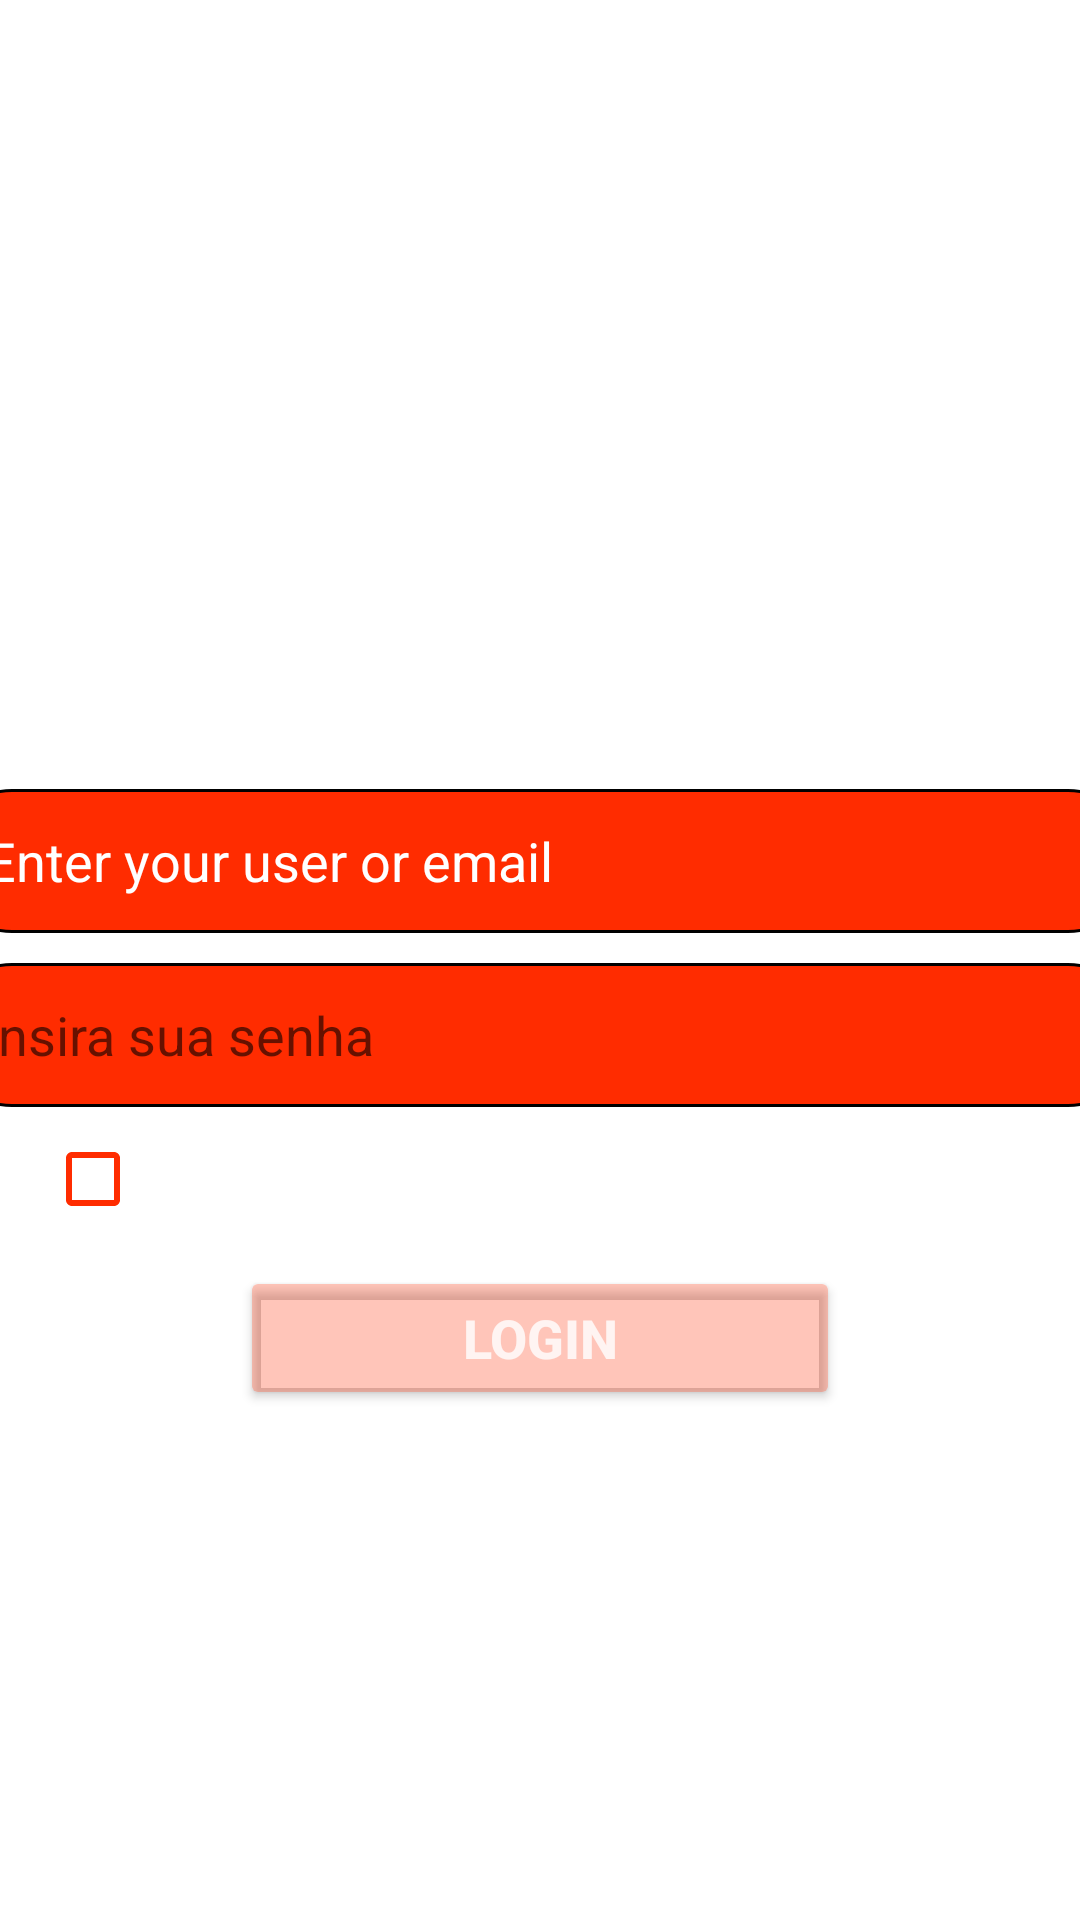

Produce the Android XML layout that renders to this screen, including the resource entries it uses.
<!-- AndroidManifest.xml: application theme Theme.AllQRcode -->
<!-- res/layout/activity_teste.xml -->
<?xml version="1.0" encoding="utf-8"?>
<ScrollView xmlns:android="http://schemas.android.com/apk/res/android"
    xmlns:app="http://schemas.android.com/apk/res-auto"
    xmlns:tools="http://schemas.android.com/tools"
    android:layout_width="match_parent"
    android:layout_height="match_parent"
    android:background="@drawable/background_auau"
    tools:context=".LoginMobile">

    <LinearLayout
        android:layout_width="match_parent"
        android:layout_height="match_parent"
        android:orientation="vertical">

        <TextView
            android:layout_width="wrap_content"
            android:layout_height="wrap_content"
            android:layout_gravity="center"
            android:layout_marginTop="50dp"
            android:layout_marginBottom="120dp"
            android:text="All QrCode"
            android:textColor="@color/white"
            android:textSize="70sp" />


        <EditText
            android:id="@+id/edtUsuario"
            android:layout_width="400dp"
            android:layout_height="48dp"
            android:layout_gravity="center"
            android:background="@drawable/borda_login"
            android:inputType="textEmailAddress"
            android:maxLength="50"
            android:hint="Enter your user or email"
            android:textColorHint="@color/white"
            android:textColor="@color/white" />

        <EditText
            android:id="@+id/edtSenha"
            android:layout_width="400dp"
            android:layout_height="48dp"
            android:layout_gravity="center"
            android:layout_marginTop="10dp"
            android:background="@drawable/borda_login"
            android:inputType="textPassword"
            android:hint="insira sua senha"
            android:maxLength="50"
            android:textColor="@color/white"
            tools:ignore="SpeakableTextPresentCheck" />

        <LinearLayout
            android:layout_width="wrap_content"
            android:layout_height="wrap_content"
            android:orientation="horizontal">

            <CheckBox
                android:id="@+id/chbLogin"
                android:layout_width="wrap_content"
                android:layout_height="wrap_content"
                android:layout_marginLeft="15dp"
                android:buttonTint="#ff2c00"
                android:checked="false"
                android:text="Lembrar credenciais"
                android:textColor="@color/white"
                android:textSize="16sp" />



            <TextView
                android:id="@+id/txtEsqueciMinhaSenha"
                android:layout_width="wrap_content"
                android:layout_height="wrap_content"
                android:layout_marginLeft="50dp"
                android:text="Esqueci minha senha"
                android:textColor="@color/white"
                android:textSize="15sp"
                android:textStyle="bold" />
        </LinearLayout>

        <Button
            android:id="@+id/btnEntrar"
            android:layout_width="200dp"
            android:layout_height="wrap_content"
            android:layout_gravity="center"
            android:layout_margin="5dp"
            android:backgroundTint="#46FF2C00"
            android:text="Login"
            android:textColorHint="@color/white"
            android:textColor="#CEFFFFFF"
            android:textSize="18sp"
            android:textStyle="bold" />


    </LinearLayout>
</ScrollView>
<!-- resources referenced by this layout -->
<resources>
  <!-- drawable borda_login (drawable) -->
  <?xml version="1.0" encoding="utf-8"?>
  <shape xmlns:android="http://schemas.android.com/apk/res/android"
      android:shape="rectangle">
  
      <stroke
          android:width="1dp"
          android:color="#000000" />
  
      <corners android:radius="50dp" />
  
      <padding
          android:bottom="5dp"
          android:left="15dp"
          android:right="10dp"
          android:top="5dp" />
      <solid android:color="#FF2C00"/>
  
  </shape>
  <style name="Theme.AllQRcode" parent="Theme.MaterialComponents.DayNight.DarkActionBar">
          
          <item name="colorPrimary">@color/purple_500</item>
          <item name="colorPrimaryVariant">@color/purple_700</item>
          <item name="colorOnPrimary">@color/white</item>
          
          <item name="colorSecondary">@color/teal_200</item>
          <item name="colorSecondaryVariant">@color/teal_700</item>
          <item name="colorOnSecondary">@color/black</item>
          
          <item name="android:statusBarColor" tools:targetApi="l">?attr/colorPrimaryVariant</item>
          
      </style>
  <!-- not gathered from this repository: default colours our renderer supplied (Android Studio template values) -->
  <color name="purple_500">#FF6200EE</color>
  <color name="purple_700">#FF3700B3</color>
  <color name="teal_200">#FF03DAC5</color>
  <color name="teal_700">#FF018786</color>
  <color name="black">#FF000000</color>
  <color name="white">#FFFFFFFF</color>
</resources>
